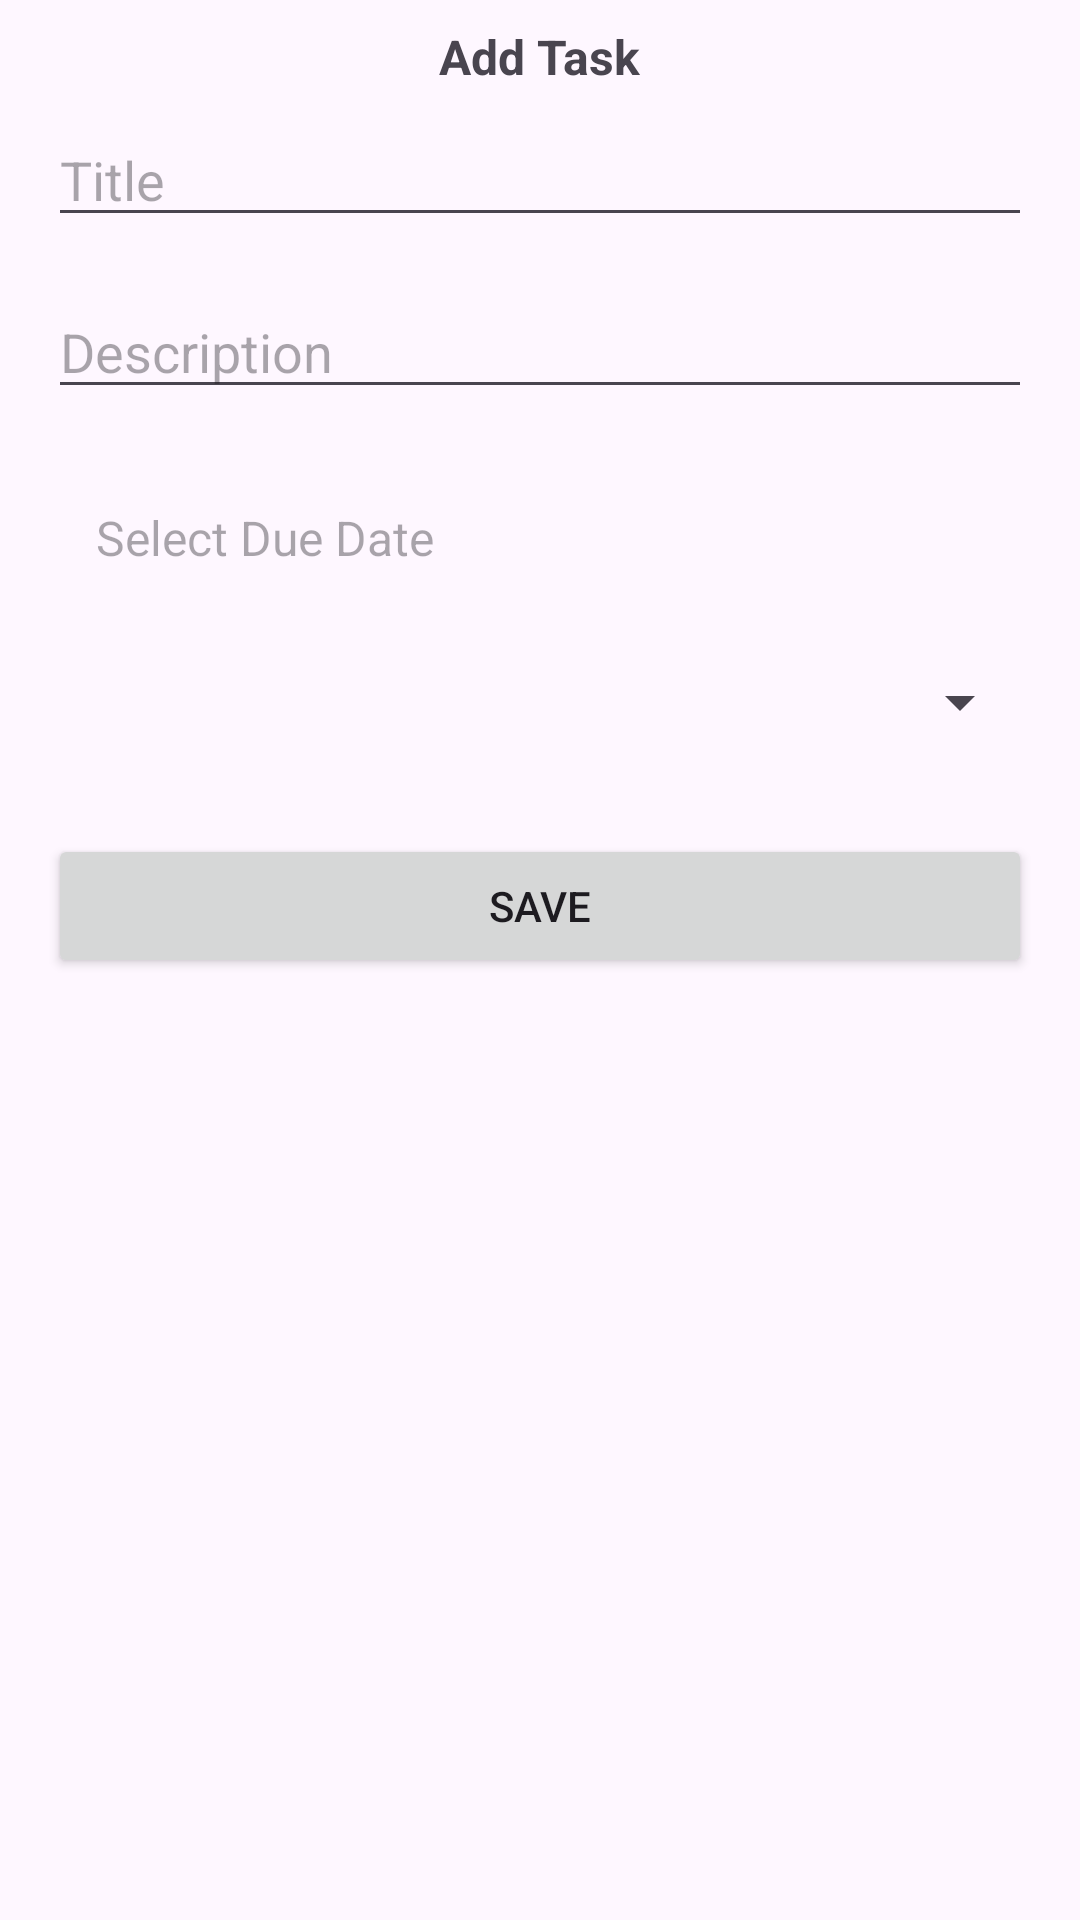

Layout XML and referenced resources for this Android screen:
<!-- AndroidManifest.xml: application theme Base.Theme.TaskManager -->
<!-- res/layout/fragment_add_task.xml -->
<?xml version="1.0" encoding="utf-8"?>
<androidx.constraintlayout.widget.ConstraintLayout
    xmlns:android="http://schemas.android.com/apk/res/android"
    xmlns:app="http://schemas.android.com/apk/res-auto"
    xmlns:tools="http://schemas.android.com/tools"
    android:layout_width="match_parent"
    android:layout_height="match_parent"
    tools:context=".ui.list.AddTaskFragment">

    <TextView
        android:id="@+id/textView"
        android:layout_width="wrap_content"
        android:layout_height="wrap_content"
        android:text="Add Task"
        android:textSize="16sp"
        android:textStyle="bold"
        android:layout_marginTop="8dp"
        app:layout_constraintEnd_toEndOf="parent"
        app:layout_constraintStart_toStartOf="parent"
        app:layout_constraintTop_toTopOf="parent" />

    <EditText
        android:layout_marginTop="8dp"
        android:id="@+id/editTextTitle"
        android:layout_width="0dp"
        android:layout_height="wrap_content"
        android:layout_marginStart="16dp"
        android:layout_marginEnd="16dp"
        android:hint="Title"
        android:inputType="text"
        app:layout_constraintEnd_toEndOf="parent"
        app:layout_constraintStart_toStartOf="parent"
        app:layout_constraintTop_toBottomOf="@+id/textView" />

    <EditText
        android:id="@+id/editTextDescription"
        android:layout_width="0dp"
        android:layout_height="wrap_content"
        android:hint="Description"
        android:inputType="textMultiLine"
        app:layout_constraintTop_toBottomOf="@id/editTextTitle"
        app:layout_constraintStart_toStartOf="parent"
        app:layout_constraintEnd_toEndOf="parent"
        android:layout_marginStart="16dp"
        android:layout_marginEnd="16dp"
        android:layout_marginTop="16dp" />

    <TextView
        android:id="@+id/editTextDueDate"
        android:layout_width="0dp"
        android:layout_height="wrap_content"
        android:hint="Select Due Date"
        android:gravity="center_vertical"
        android:padding="16dp"
        android:textSize="16sp"
        android:clickable="true"
        android:focusable="true"
        app:drawableEndCompat="@drawable/ic_calendar"
        app:layout_constraintTop_toBottomOf="@id/editTextDescription"
        app:layout_constraintStart_toStartOf="parent"
        app:layout_constraintEnd_toEndOf="parent"
        android:layout_marginStart="16dp"
        android:layout_marginEnd="16dp"
        android:layout_marginTop="16dp" />

    <Spinner
        android:id="@+id/spinnerPriority"
        android:layout_width="0dp"
        android:layout_height="wrap_content"
        app:layout_constraintTop_toBottomOf="@id/editTextDueDate"
        app:layout_constraintStart_toStartOf="parent"
        app:layout_constraintEnd_toEndOf="parent"
        android:layout_marginStart="16dp"
        android:layout_marginEnd="16dp"
        android:layout_marginTop="16dp" />

    <androidx.appcompat.widget.AppCompatButton
        android:id="@+id/buttonSave"
        android:layout_width="0dp"
        android:layout_height="wrap_content"
        android:text="Save"
        app:layout_constraintTop_toBottomOf="@id/spinnerPriority"
        app:layout_constraintStart_toStartOf="parent"
        app:layout_constraintEnd_toEndOf="parent"
        android:layout_marginStart="16dp"
        android:layout_marginEnd="16dp"
        android:layout_marginTop="32dp" />

</androidx.constraintlayout.widget.ConstraintLayout>
<!-- resources referenced by this layout -->
<resources>
  <style name="Base.Theme.TaskManager" parent="Theme.Material3.Light">
          
          <item name="colorSurface">@color/white</item>
      </style>
  <color name="white">#FFFFFFFF</color>
</resources>
